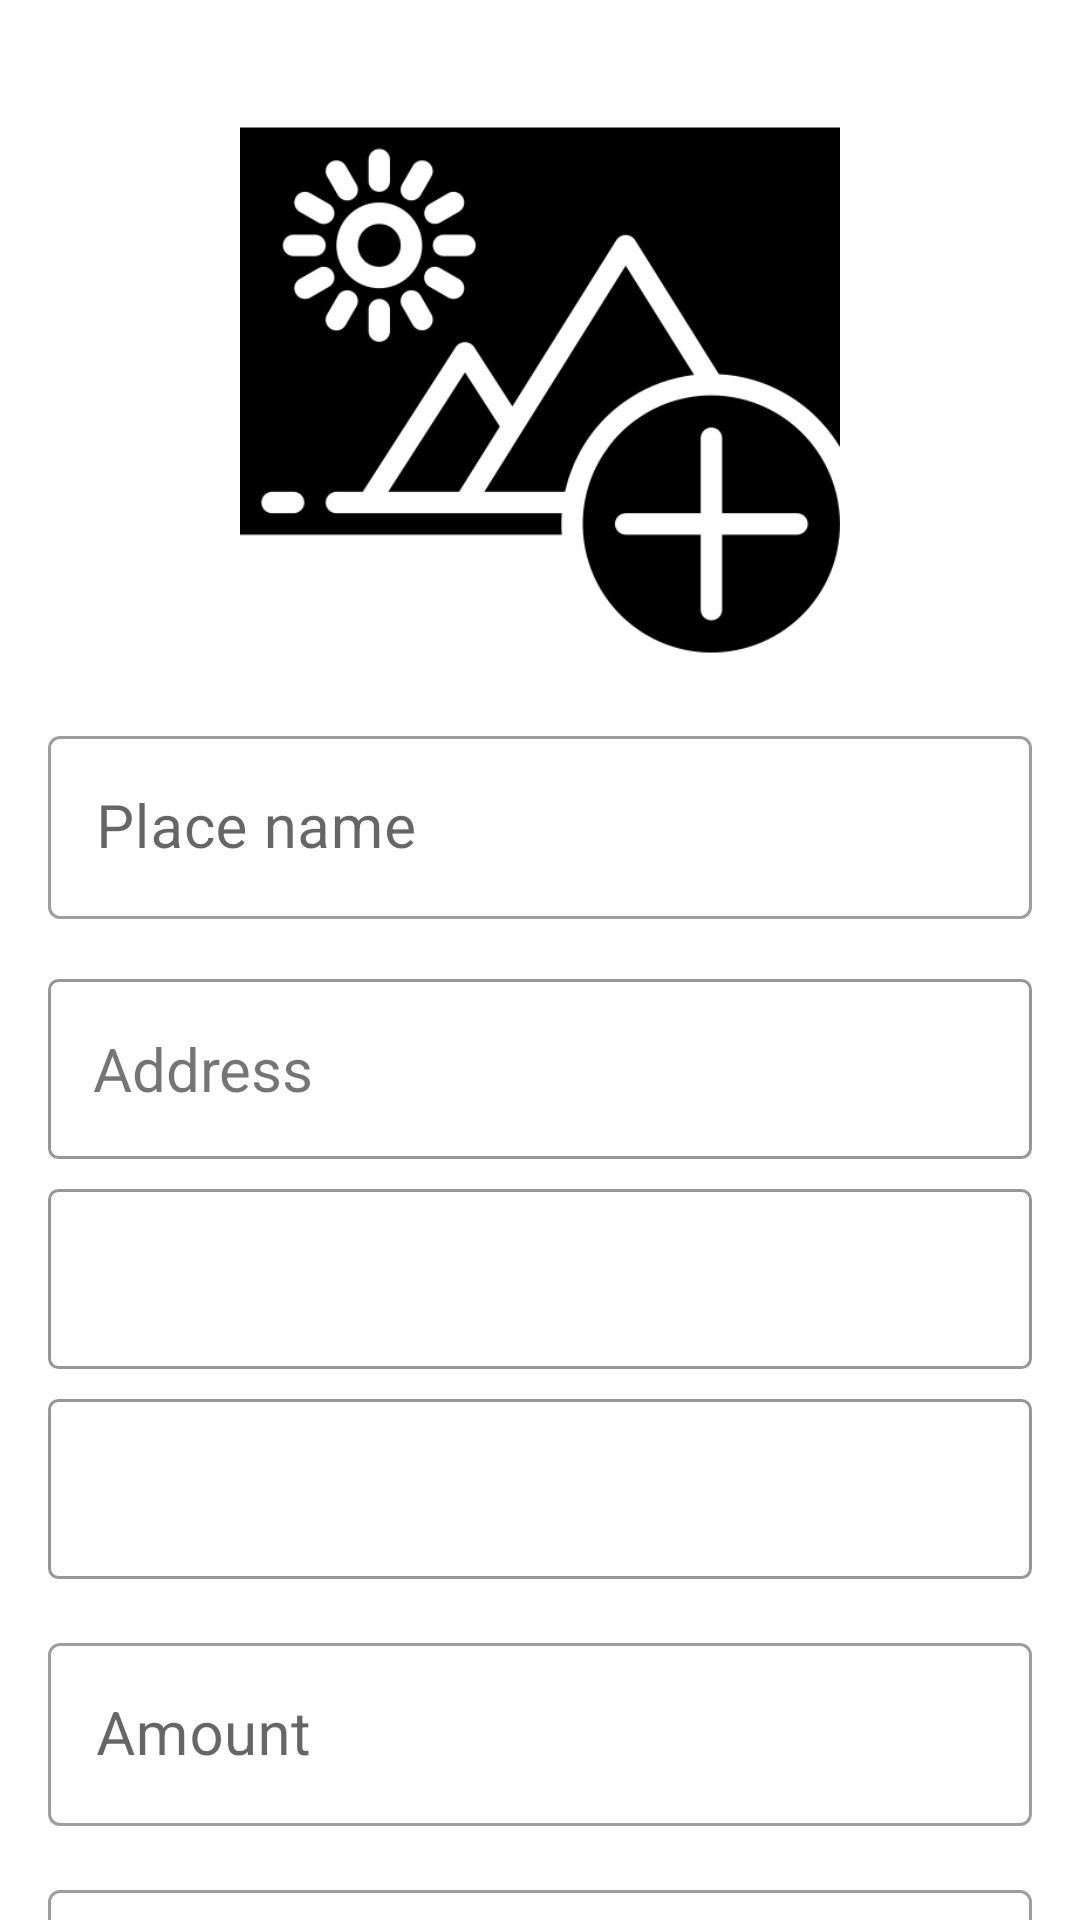

Here is an Android app screen rendered from its layout file. Give the layout XML and the strings, colors and styles it references.
<!-- AndroidManifest.xml: application theme Theme.ParkingManagementSystem -->
<!-- res/layout/activity_monthly_parking_add.xml -->
<?xml version="1.0" encoding="utf-8"?>
<androidx.constraintlayout.widget.ConstraintLayout xmlns:android="http://schemas.android.com/apk/res/android"
    xmlns:app="http://schemas.android.com/apk/res-auto"
    xmlns:tools="http://schemas.android.com/tools"
    android:layout_width="match_parent"
    android:layout_height="match_parent"
    tools:context=".ui.parking_add.MonthlyParkingAddActivity">

    <ImageButton
        android:id="@+id/ib_back"
        android:layout_width="wrap_content"
        android:layout_height="wrap_content"
        android:layout_margin="10dp"
        android:background="@null"
        android:src="@drawable/ic_back"
        app:layout_constraintStart_toStartOf="parent"
        app:layout_constraintTop_toTopOf="parent" />

    <ImageView
        android:id="@+id/iv_parking"
        android:layout_width="match_parent"
        android:layout_height="200dp"
        android:layout_margin="20dp"
        android:src="@drawable/add_image"
        app:layout_constraintStart_toStartOf="parent"
        app:layout_constraintTop_toBottomOf="@id/ib_back" />

    <com.google.android.material.textfield.TextInputLayout
        android:id="@+id/layout_tie01"
        style="@style/Widget.MaterialComponents.TextInputLayout.OutlinedBox"
        android:layout_width="match_parent"
        android:layout_height="wrap_content"
        android:layout_marginHorizontal="16dp"
        android:layout_marginTop="10dp"
        android:layout_marginBottom="4dp"
        app:layout_constraintEnd_toEndOf="parent"
        app:layout_constraintStart_toStartOf="parent"
        app:layout_constraintTop_toBottomOf="@id/iv_parking"
        app:passwordToggleEnabled="false">

        <androidx.appcompat.widget.AppCompatEditText
            android:id="@+id/et_place"
            android:layout_width="match_parent"
            android:layout_height="wrap_content"
            android:hint="@string/place_name"
            android:maxLines="1"
            android:textSize="20sp" />
    </com.google.android.material.textfield.TextInputLayout>

    <TextView
        android:id="@+id/tv_address"
        android:layout_width="match_parent"
        android:layout_height="60dp"
        android:layout_marginHorizontal="16dp"
        android:layout_marginTop="20dp"
        android:layout_marginBottom="4dp"
        android:background="@drawable/background_edit_text_gray_address"
        android:gravity="center_vertical"
        android:maxLines="1"
        android:paddingStart="15dp"
        android:text="@string/address"
        android:textSize="20sp"
        app:layout_constraintEnd_toEndOf="parent"
        app:layout_constraintStart_toStartOf="parent"
        app:layout_constraintTop_toBottomOf="@id/layout_tie01" />

    <Spinner
        android:id="@+id/spinner_month"
        android:layout_width="0dp"
        android:layout_height="60dp"
        android:layout_centerVertical="true"
        android:layout_gravity="center"
        android:layout_marginHorizontal="16dp"
        android:layout_marginTop="10dp"
        android:layout_marginBottom="4dp"
        android:background="@drawable/background_edit_text_gray_address"
        android:ems="10"
        android:fontFamily="sans-serif"
        android:gravity="center"
        android:padding="5dp"
        android:spinnerMode="dropdown"
        app:layout_constraintEnd_toEndOf="parent"
        app:layout_constraintStart_toStartOf="parent"
        app:layout_constraintTop_toBottomOf="@id/tv_address" />

    <ImageButton
        android:id="@+id/ib_dropdown_month"
        android:layout_width="wrap_content"
        android:layout_height="wrap_content"
        android:layout_alignParentRight="true"
        android:layout_centerVertical="true"
        android:layout_gravity="center"
        android:layout_marginHorizontal="16dp"
        android:layout_marginTop="10dp"
        android:layout_marginBottom="4dp"
        android:background="@null"
        android:focusable="true"
        android:padding="13sp"
        android:src="@drawable/ic_arrow_down"
        app:layout_constraintEnd_toEndOf="parent"
        app:layout_constraintTop_toBottomOf="@id/tv_address" />

    <Spinner
        android:id="@+id/spinner_slot"
        android:layout_width="0dp"
        android:layout_height="60dp"
        android:layout_centerVertical="true"
        android:layout_gravity="center"
        android:layout_marginHorizontal="16dp"
        android:layout_marginTop="10dp"
        android:layout_marginBottom="4dp"
        android:background="@drawable/background_edit_text_gray_address"
        android:ems="10"
        android:fontFamily="sans-serif"
        android:gravity="center"
        android:padding="5dp"
        android:spinnerMode="dropdown"
        app:layout_constraintEnd_toEndOf="parent"
        app:layout_constraintStart_toStartOf="parent"
        app:layout_constraintTop_toBottomOf="@id/spinner_month" />

    <ImageButton
        android:id="@+id/ib_dropdown_slot"
        android:layout_width="wrap_content"
        android:layout_height="wrap_content"
        android:layout_alignParentRight="true"
        android:layout_centerVertical="true"
        android:layout_gravity="center"
        android:layout_marginHorizontal="16dp"
        android:layout_marginTop="10dp"
        android:background="@null"
        android:focusable="true"
        android:padding="13sp"
        android:src="@drawable/ic_arrow_down"
        app:layout_constraintBottom_toBottomOf="@+id/spinner_slot"
        app:layout_constraintEnd_toEndOf="parent"
        app:layout_constraintTop_toBottomOf="@id/ib_dropdown_month" />

    <com.google.android.material.textfield.TextInputLayout
        android:id="@+id/layout_tie"
        style="@style/Widget.MaterialComponents.TextInputLayout.OutlinedBox"
        android:layout_width="match_parent"
        android:layout_height="wrap_content"
        android:layout_marginHorizontal="16dp"
        android:layout_marginTop="16dp"
        android:layout_marginBottom="4dp"

        app:layout_constraintEnd_toEndOf="parent"
        app:layout_constraintStart_toStartOf="parent"
        app:layout_constraintTop_toBottomOf="@id/spinner_slot">

        <androidx.appcompat.widget.AppCompatEditText
            android:id="@+id/et_costPerHour"
            android:layout_width="match_parent"
            android:layout_height="wrap_content"
            android:hint="@string/amount"
            android:inputType="number"
            android:maxLines="1"
            android:textSize="20sp" />
    </com.google.android.material.textfield.TextInputLayout>
    <com.google.android.material.textfield.TextInputLayout
        android:id="@+id/layout_tie02"
        style="@style/Widget.MaterialComponents.TextInputLayout.OutlinedBox"
        android:layout_width="match_parent"
        android:layout_height="wrap_content"
        android:layout_marginHorizontal="16dp"
        android:layout_marginTop="16dp"
        android:layout_marginBottom="4dp"
        app:layout_constraintEnd_toEndOf="parent"
        app:layout_constraintStart_toStartOf="parent"
        app:layout_constraintTop_toBottomOf="@id/layout_tie">

        <androidx.appcompat.widget.AppCompatEditText
            android:id="@+id/et_totalSpace"
            android:layout_width="match_parent"
            android:layout_height="wrap_content"
            android:inputType="number"
            android:hint="@string/total_space"
            android:maxLines="1"
            android:textSize="20sp" />
    </com.google.android.material.textfield.TextInputLayout>

    <com.google.android.material.button.MaterialButton
        android:id="@+id/btn_addParking"
        style="@style/Widget.MaterialComponents.Button.UnelevatedButton"
        android:layout_width="match_parent"
        android:layout_height="60dp"
        android:layout_marginHorizontal="16dp"
        android:layout_marginTop="20dp"
        android:paddingVertical="10dp"
        android:text="Add Space"
        android:textSize="16sp"
        android:textStyle="bold"
        app:cornerRadius="10dp"
        app:layout_constraintStart_toStartOf="parent"
        app:layout_constraintTop_toBottomOf="@id/layout_tie02" />
</androidx.constraintlayout.widget.ConstraintLayout>
<!-- resources referenced by this layout -->
<resources>
  <!-- drawable add_image: png bitmap (drawable, 18129 bytes) -->
  <!-- drawable background_edit_text_gray_address (drawable) -->
  <?xml version="1.0" encoding="utf-8"?>
  <shape xmlns:android="http://schemas.android.com/apk/res/android">
      <stroke
          android:width="1dp"
          android:color="#979797" />
      <corners android:radius="3dp" />
  </shape>
  <string name="address">Address</string>
  <string name="amount">Amount</string>
  <string name="place_name">Place name</string>
  <string name="total_space">Total Parking Space</string>
  <style name="Theme.ParkingManagementSystem" parent="Theme.MaterialComponents.DayNight.NoActionBar">
          
          
          <item name="colorPrimary">@color/color_primary</item>
          <item name="colorPrimaryVariant">@color/color_primary</item>
          <item name="colorOnPrimary">@color/white</item>
          
          <item name="colorSecondary">@color/color_secondary</item>
          <item name="colorSecondaryVariant">@color/color_secondary</item>
          <item name="colorOnSecondary">@color/black</item>
          
          <item name="android:statusBarColor" tools:targetApi="l">?attr/colorPrimaryVariant</item>
          
      </style>
  <color name="color_primary">#01579B</color>
  <color name="white">#FFFFFFFF</color>
  <color name="color_secondary">#0D47A1</color>
  <color name="black">#FF000000</color>
</resources>
